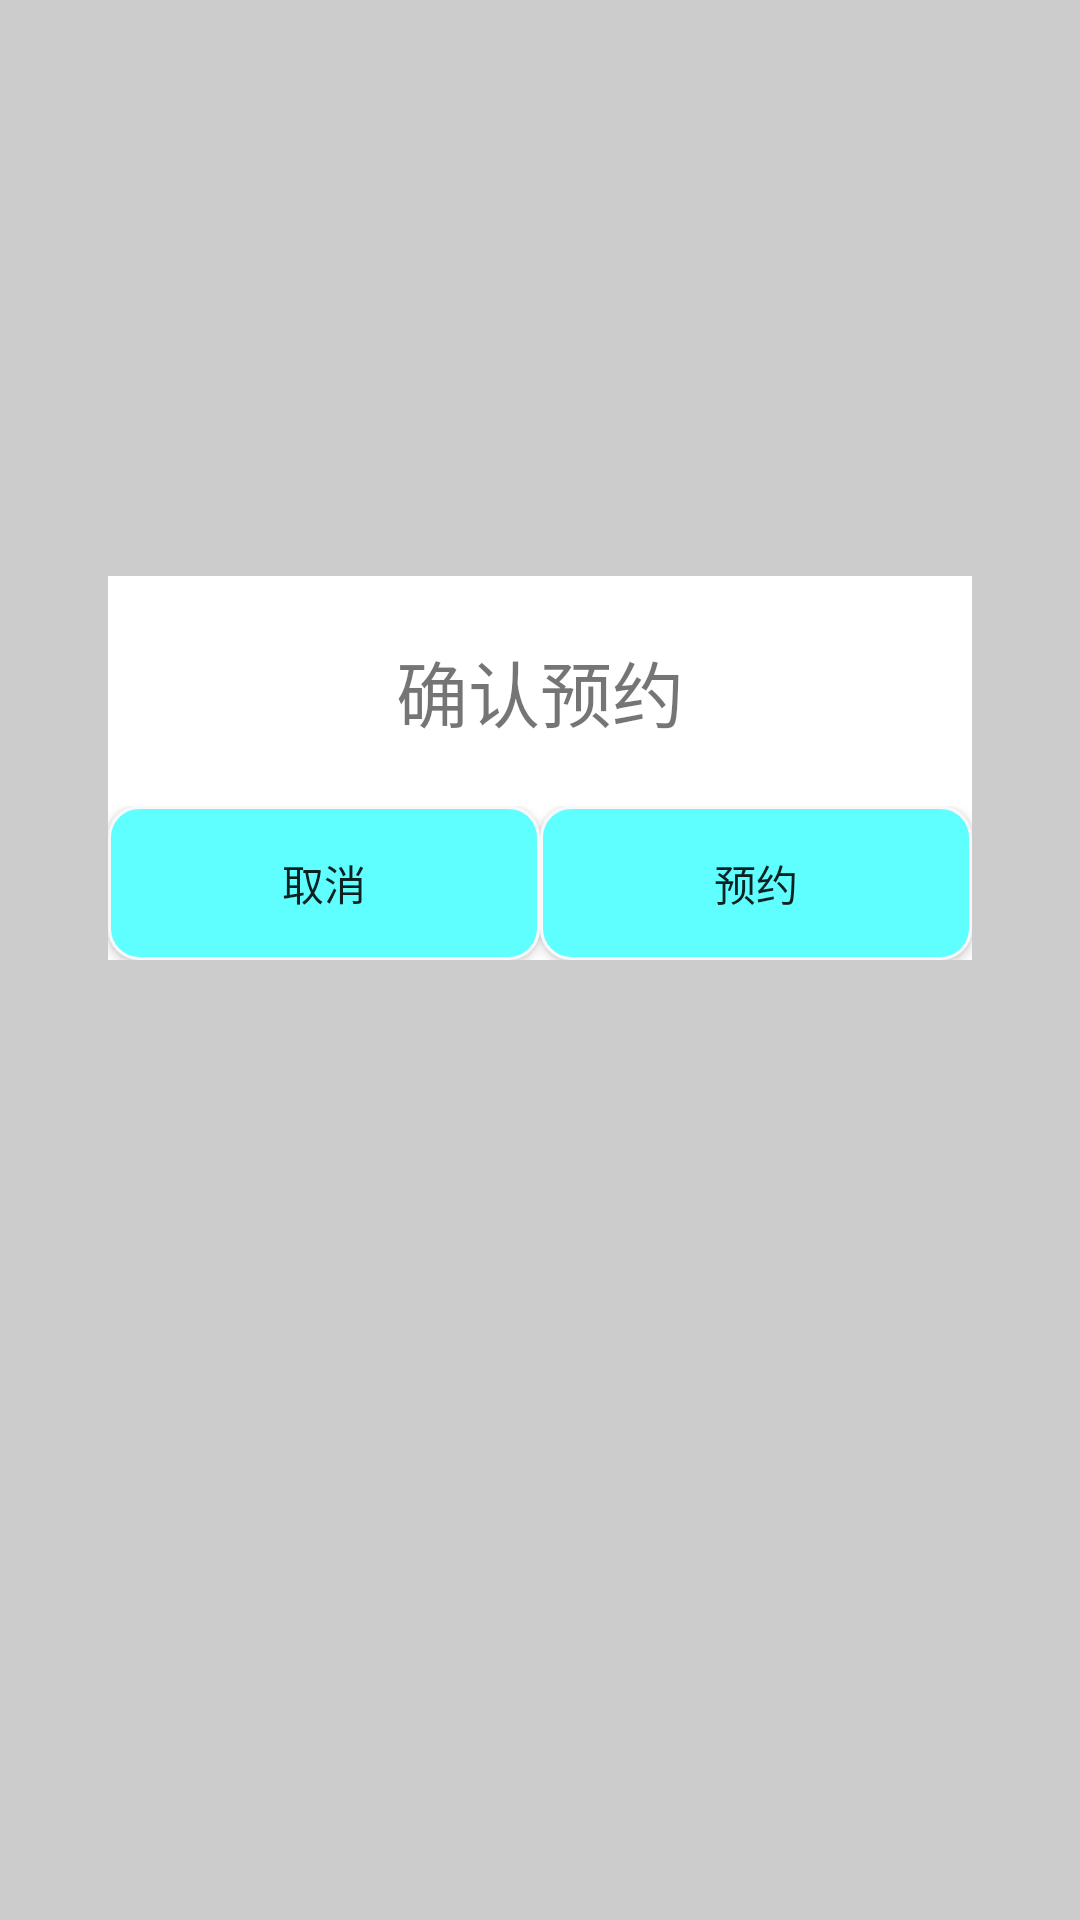

Layout XML and referenced resources for this Android screen:
<!-- AndroidManifest.xml: application theme AppTheme -->
<!-- res/layout/appointment_pop.xml -->
<?xml version="1.0" encoding="utf-8"?>
<androidx.constraintlayout.widget.ConstraintLayout xmlns:android="http://schemas.android.com/apk/res/android"
    xmlns:app="http://schemas.android.com/apk/res-auto"
    xmlns:tools="http://schemas.android.com/tools"
    android:layout_width="match_parent"
    android:layout_height="match_parent"
    android:id="@+id/appointment_outer"
    android:background="#B0B8B8B8">

    <androidx.constraintlayout.widget.Guideline
        android:id="@+id/guideline17"
        android:layout_width="wrap_content"
        android:layout_height="wrap_content"
        android:orientation="vertical"
        app:layout_constraintGuide_percent="0.1" />

    <androidx.constraintlayout.widget.Guideline
        android:id="@+id/guideline22"
        android:layout_width="wrap_content"
        android:layout_height="wrap_content"
        android:orientation="vertical"
        app:layout_constraintGuide_percent="0.9" />

    <androidx.constraintlayout.widget.Guideline
        android:id="@+id/guideline23"
        android:layout_width="wrap_content"
        android:layout_height="wrap_content"
        android:orientation="horizontal"
        app:layout_constraintGuide_percent="0.3" />

    <androidx.constraintlayout.widget.Guideline
        android:id="@+id/guideline24"
        android:layout_width="wrap_content"
        android:layout_height="wrap_content"
        android:orientation="horizontal"
        app:layout_constraintGuide_percent="0.5" />

    <LinearLayout
        android:layout_width="0dp"
        android:layout_height="0dp"
        android:orientation="vertical"
        android:background="#FFF"
        app:layout_constraintBottom_toTopOf="@+id/guideline24"
        app:layout_constraintEnd_toStartOf="@+id/guideline22"
        app:layout_constraintStart_toStartOf="@+id/guideline17"
        app:layout_constraintTop_toTopOf="@+id/guideline23">

        <LinearLayout
            android:layout_width="match_parent"
            android:layout_height="0dp"
            android:layout_weight="1.5"
            android:gravity="center"
            android:orientation="vertical">

            <TextView
                android:id="@+id/appointment_date"
                android:gravity="center"
                android:layout_width="match_parent"
                android:layout_height="wrap_content"
                android:textSize="24sp"
                android:text="确认预约" />
        </LinearLayout>

        <LinearLayout
            android:layout_width="match_parent"
            android:layout_height="0dp"
            android:layout_weight="1"
            android:orientation="horizontal">

            <Button
                android:id="@+id/cancel"
                android:layout_width="wrap_content"
                android:layout_height="match_parent"
                android:layout_weight="1"
                android:background="@drawable/button_l"
                android:text="取消" />

            <Button
                android:id="@+id/appointment"
                android:layout_width="wrap_content"
                android:layout_height="match_parent"
                android:layout_weight="1"
                android:background="@drawable/button_l"
                android:text="预约" />
        </LinearLayout>
    </LinearLayout>
</androidx.constraintlayout.widget.ConstraintLayout>
<!-- resources referenced by this layout -->
<resources>
  <!-- drawable button_l (drawable) -->
  <?xml version="1.0" encoding="utf-8"?>
  <selector xmlns:android="http://schemas.android.com/apk/res/android">
      <item>
          <shape
              android:shape="rectangle">
              <solid android:color="#60ffff"/>
              <corners android:radius="10dp"/>
              <stroke
                  android:width="1dp"
                  android:color="#F8F8FB"/>
          </shape>
      </item>
  </selector>
  <style name="AppTheme" parent="Theme.AppCompat.Light.NoActionBar">
          
          <item name="colorPrimary">@color/colorPrimary</item>
          <item name="colorPrimaryDark">#00FFFFFF</item>
          <item name="colorAccent">@color/colorAccent</item>
      </style>
  <!-- not gathered from this repository: default colours our renderer supplied (Android Studio template values) -->
  <color name="colorPrimary">#FF6200EE</color>
  <color name="colorAccent">#FF03DAC5</color>
</resources>
